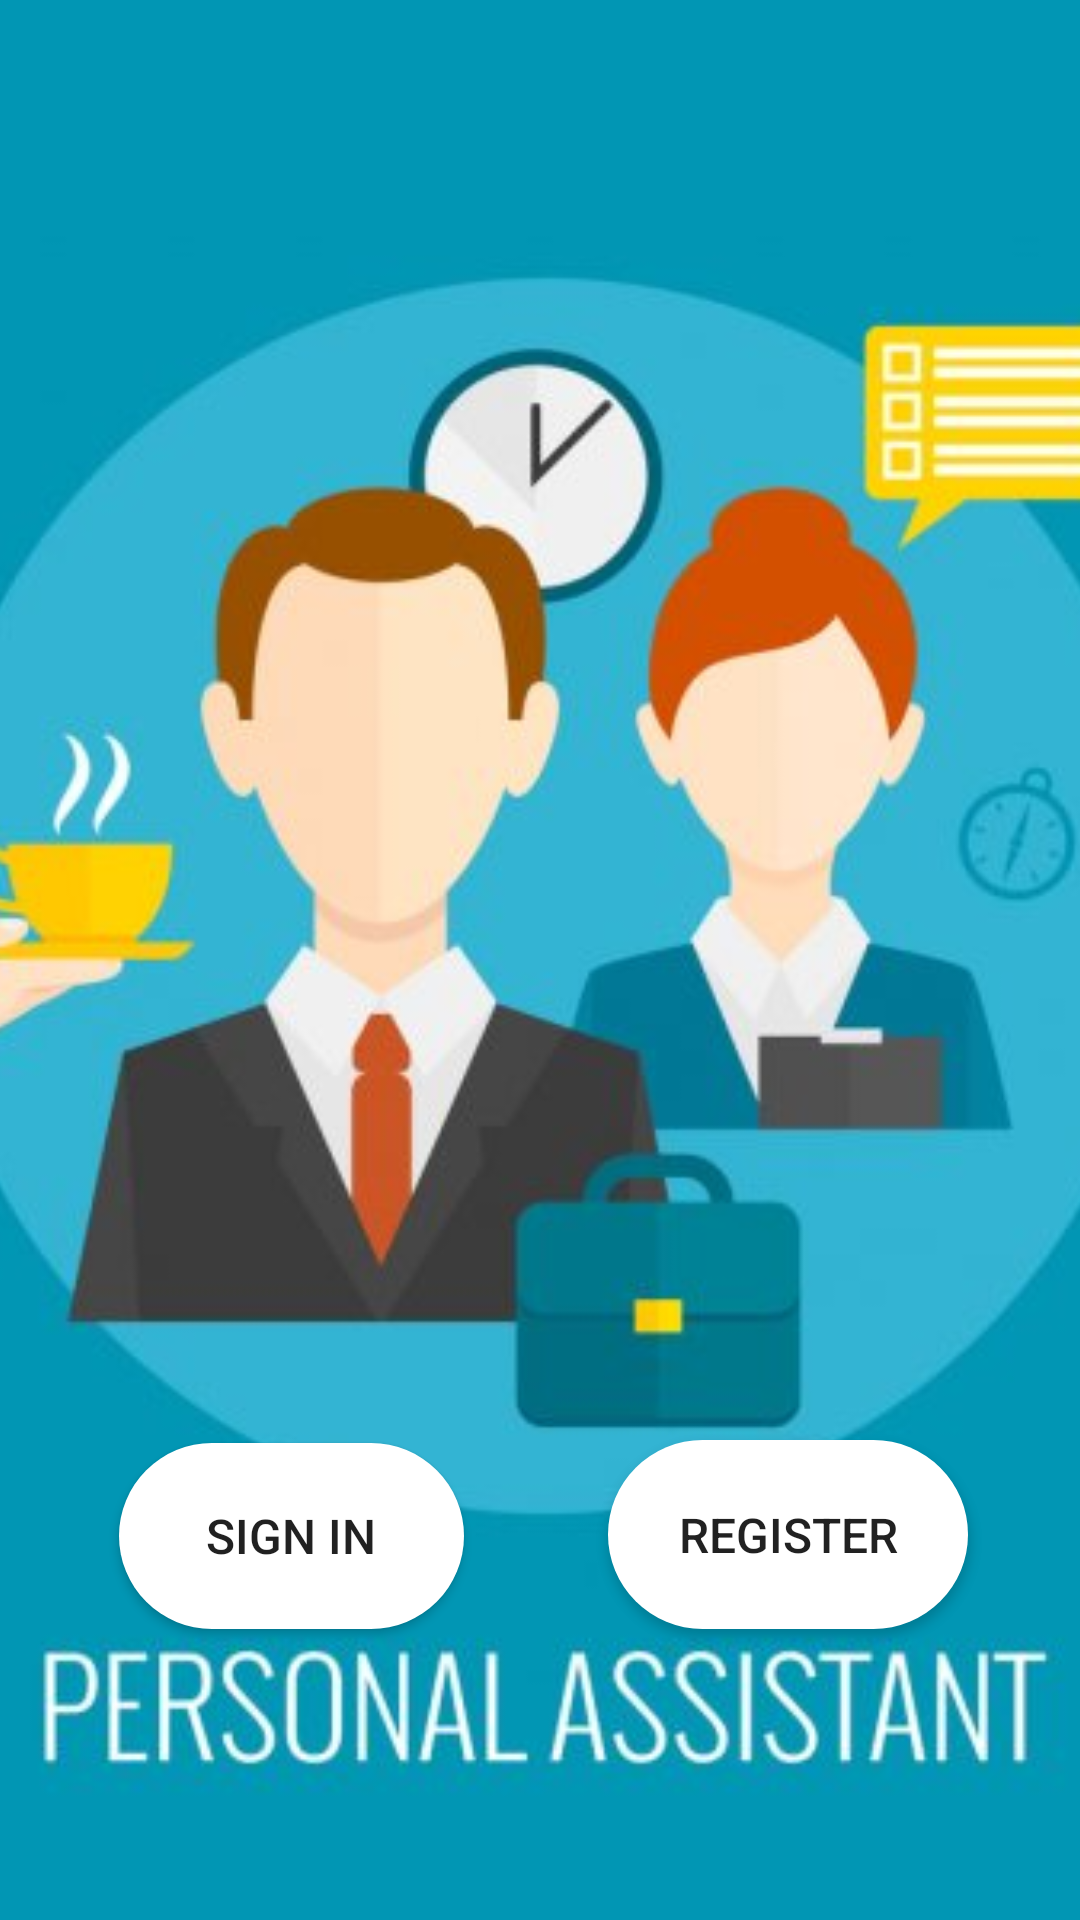

This screen was rendered from an Android layout file. Write that file and the resources it references.
<!-- AndroidManifest.xml: application theme Theme.PersonnelAssistant -->
<!-- res/layout/activity_main.xml -->
<?xml version="1.0" encoding="utf-8"?>
<androidx.constraintlayout.widget.ConstraintLayout xmlns:android="http://schemas.android.com/apk/res/android"
    xmlns:app="http://schemas.android.com/apk/res-auto"
    xmlns:tools="http://schemas.android.com/tools"
    android:layout_width="match_parent"
    android:layout_height="match_parent"
    tools:context=".MainActivity">
    <ImageView
        android:layout_width="match_parent"
        android:layout_height="match_parent"
        android:scaleType="centerCrop"
        android:src="@drawable/pa"
        android:contentDescription="@string/description_background_main_page" />

    <Button
        android:id="@+id/sign_in_login"
        android:layout_width="115dp"
        android:layout_height="62dp"
        android:background="@drawable/sign_in_button"
        android:text="@string/sign_in_login"
        android:textSize="16sp"
        app:layout_constraintBottom_toBottomOf="parent"
        app:layout_constraintEnd_toEndOf="parent"
        app:layout_constraintHorizontal_bias="0.162"
        app:layout_constraintStart_toStartOf="parent"
        app:layout_constraintTop_toTopOf="parent"
        app:layout_constraintVertical_bias="0.832" />

    <Button
        android:id="@+id/register_login"
        android:layout_width="120dp"
        android:layout_height="63dp"
        android:background="@drawable/sign_in_button"
        android:text="@string/register_login"
        android:textSize="16sp"
        app:layout_constraintBottom_toBottomOf="@+id/sign_in_login"
        app:layout_constraintEnd_toEndOf="parent"
        app:layout_constraintHorizontal_bias="0.845"
        app:layout_constraintStart_toStartOf="parent"
        app:layout_constraintTop_toTopOf="parent"
        app:layout_constraintVertical_bias="1.0" />
</androidx.constraintlayout.widget.ConstraintLayout>
<!-- resources referenced by this layout -->
<resources>
  <!-- drawable pa: jpeg bitmap (drawable-v24, 26991 bytes) -->
  <!-- drawable sign_in_button (drawable) -->
  <?xml version="1.0" encoding="utf-8"?>
  <shape xmlns:android="http://schemas.android.com/apk/res/android"
      android:layout_width="wrap_content" android:layout_height="match_parent" android:shape="rectangle">
      <corners android:radius="40dp" />
      <stroke android:color="@color/white"/>
      <solid android:color="@color/white"/>
  </shape>
  <string name="description_background_main_page">Background_image_mainPage</string>
  <string name="register_login">Register</string>
  <string name="sign_in_login">Sign In</string>
  <style name="Theme.PersonnelAssistant" parent="Theme.MaterialComponents.DayNight.NoActionBar">
          
          <item name="colorPrimary">@color/purple_500</item>
          <item name="colorPrimaryVariant">@color/purple_500</item>
          <item name="colorOnPrimary">@color/white</item>
          
          <item name="colorSecondary">@color/teal_200</item>
          <item name="colorSecondaryVariant">@color/teal_700</item>
          <item name="colorOnSecondary">@color/black</item>
          
          <item name="android:statusBarColor" tools:targetApi="l">?attr/colorPrimaryVariant</item>
          
      </style>
  <!-- not gathered from this repository: default colours our renderer supplied (Android Studio template values) -->
  <color name="purple_500">#FF6200EE</color>
  <color name="teal_200">#FF03DAC5</color>
  <color name="teal_700">#FF018786</color>
  <color name="black">#FF000000</color>
  <color name="white">#FFFFFFFF</color>
</resources>
